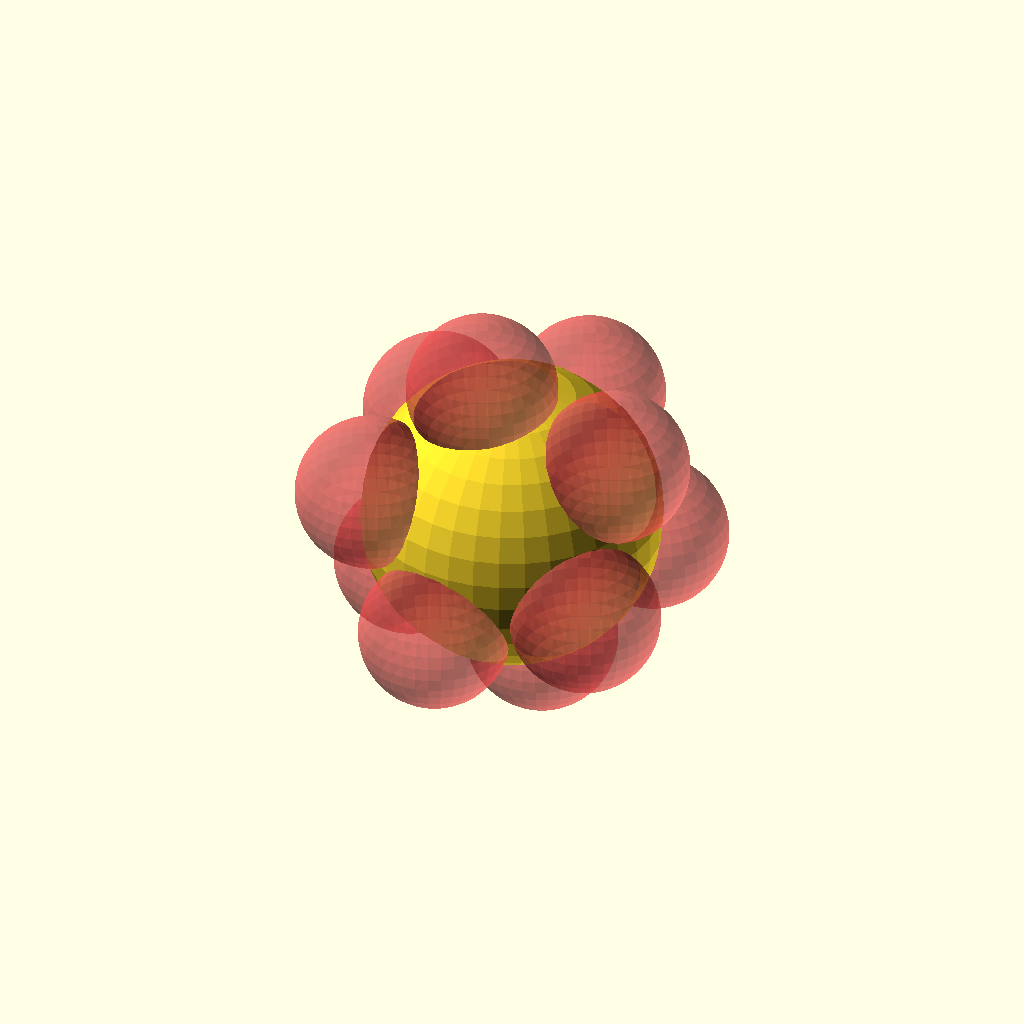
Cell 1: the model at its default parameters.
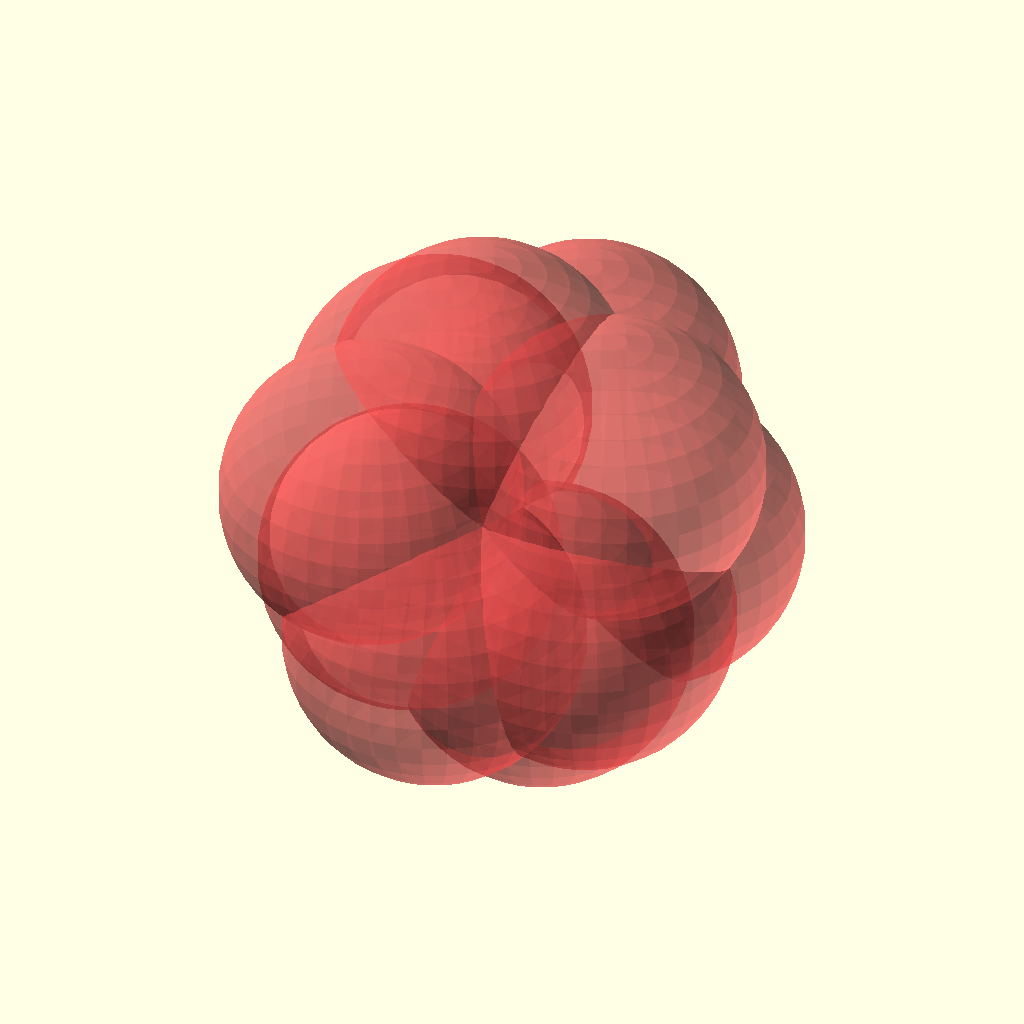
Cell 2: minD = 2.00681904 (everything else at default).
All cells are drawn from one camera (rotation 55°, 0°, 25°, orthographic, colour scheme Cornfield), so only the parameter changes between them.
OpenSCAD source file tammes10.scad:
n=10;
minD=1.003409520;
bumpR = 2*sin((1/2)*asin(minD/2)) - 0.01;
points = [[-0.769576327,0.076025611,-0.634012920],[0.171896680,0.094007448,-0.980619259],[-0.735899412,-0.596589376,0.320208012],[-0.142999142,-0.889220618,-0.434554872],[-0.787435960,0.567494600,0.240612732],[0.769576327,-0.076025611,0.634012920],[-0.171896680,-0.094007448,0.980619259],[0.735899412,0.596589376,-0.320208012],[0.142999142,0.889220618,0.434554872],[0.787435960,-0.567494600,-0.240612732]];
difference() {
 sphere(r=1,$fn=36);
 for(i=[0:len(points)-1]) translate(points[i]) #sphere(r=minD/2,$fn=36);
}
Parameter table extracted from the source (name, type, default, range or options):
n: number, default 10
minD: number, default 1.00340952
